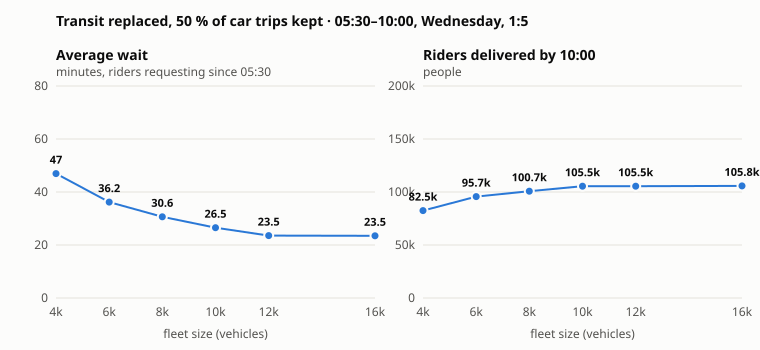

Values plotted in this chart, from the file beside it:
fleet, clock, sampling, ridesRequested, ridesDelivered, stillWaiting, avgWaitMin, waitP50Min, waitP90Min, rideP50Min, rideP90Min, pooledRiders, fleetVehicles, fleetVMT, fleetVHT, deadheadPct, occupancy, utilizationPct, carVMT, carVHT, walkTrips, carTrips, energyMWh, chargeSessions
4000, 10:00, 5, 177855, 82470, 73415, 46.95, 13.5, 49.5, 15.5, 49.5, 96355, 4000, 160792, 12788, 37, 2.26, 82.1, 210369, 13147, 5150, 57710, 115.2, 0
6000, 10:00, 5, 177855, 95670, 50570, 36.2, 13.5, 43.5, 16.5, 52.5, 115910, 6000, 191861, 17335, 37.8, 2.17, 78.8, 210789, 14530, 5150, 57710, 138.7, 0
8000, 10:00, 5, 177855, 100710, 35000, 30.63, 13.5, 39.5, 17.5, 57.5, 128010, 8000, 216688, 22248, 38.1, 2.05, 76.1, 210195, 16688, 5150, 57710, 158.4, 0
10000, 10:00, 5, 177855, 105505, 20260, 26.52, 12.5, 36.5, 17.5, 62.5, 138785, 10000, 243568, 26935, 39.3, 1.85, 73.5, 210069, 18134, 5150, 57710, 171.1, 0
12000, 10:00, 5, 177855, 105470, 10060, 23.54, 11.5, 32.5, 18.5, 60.5, 145260, 12000, 261932, 31208, 39.9, 1.7, 71.6, 209458, 20180, 5150, 57710, 178.4, 0
16000, 10:00, 5, 177855, 105750, 5300, 23.48, 10.5, 34.5, 17.5, 58.5, 144350, 16000, 290741, 38807, 40.2, 1.49, 68.4, 209299, 23049, 5150, 57710, 195.1, 0
